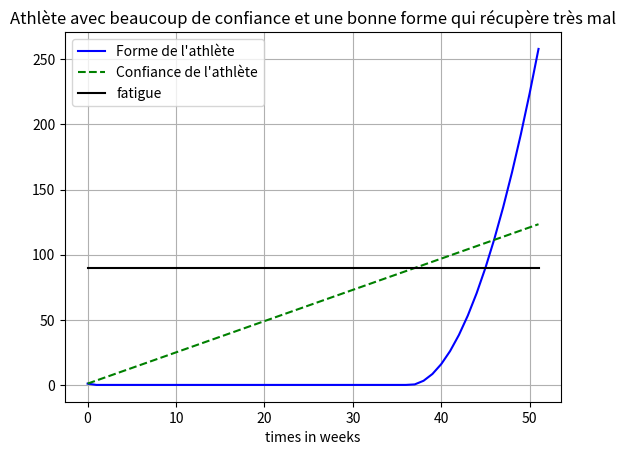

This figure's Python source:
###########################################                                        
# _____________ BIBLIOTHEQUES ___________ #
###########################################
import numpy as np
import time as time
import matplotlib.pyplot as plt

def E(E0):
    return E0

def C(C_t,E_t, alpha):
    return C_t+max(-C_t,alpha*E_t)

def F(F_t, C_t, E_t,beta):
    # return F_t+C_t+E_t-beta*E_t
    return F_t+max(-F_t-C_t,E_t*(1-beta))+C_t

def fatigue(E_t):
    return E_t*beta

############################# CI #####################
E0=3.0 #3 training by week
C0=1.0
F0=1.0
########################## Valeur fonction ###############
nbSemaine=52
valF=np.zeros(nbSemaine)
valC=np.zeros(nbSemaine)
valE=np.zeros(nbSemaine)
valFatigue=np.zeros(nbSemaine)
alpha=0.8 #séance réussite
beta=30.0
valC[0]=C0
valE[0]=E0
valF[0]=F0
valFatigue[0]=E0*beta
for dureePlan in range(1,nbSemaine):
    valE[dureePlan]=E0
    valF[dureePlan]=F(valF[dureePlan-1],valC[dureePlan-1],valE[dureePlan-1],beta)
    valC[dureePlan]=C(valC[dureePlan-1],valE[dureePlan-1],alpha)
    valFatigue[dureePlan]=fatigue(valE[dureePlan-1])
    

plt.plot(np.arange(0,nbSemaine,1),valF,label="Forme de l'athlète",c="blue")
plt.plot(np.arange(0,nbSemaine,1),valC,linestyle='dashed',label="Confiance de l'athlète",c="green")
plt.plot(np.arange(0,nbSemaine,1),valFatigue,label="fatigue",c="black")
plt.xlabel("times in weeks")
plt.legend()
plt.grid()
plt.title("Athlète avec beaucoup de confiance et une bonne forme qui récupère très mal")
plt.show()
# plt.plot(np.arange(0,nbSemaine,1),valE,':')
# plt.show()